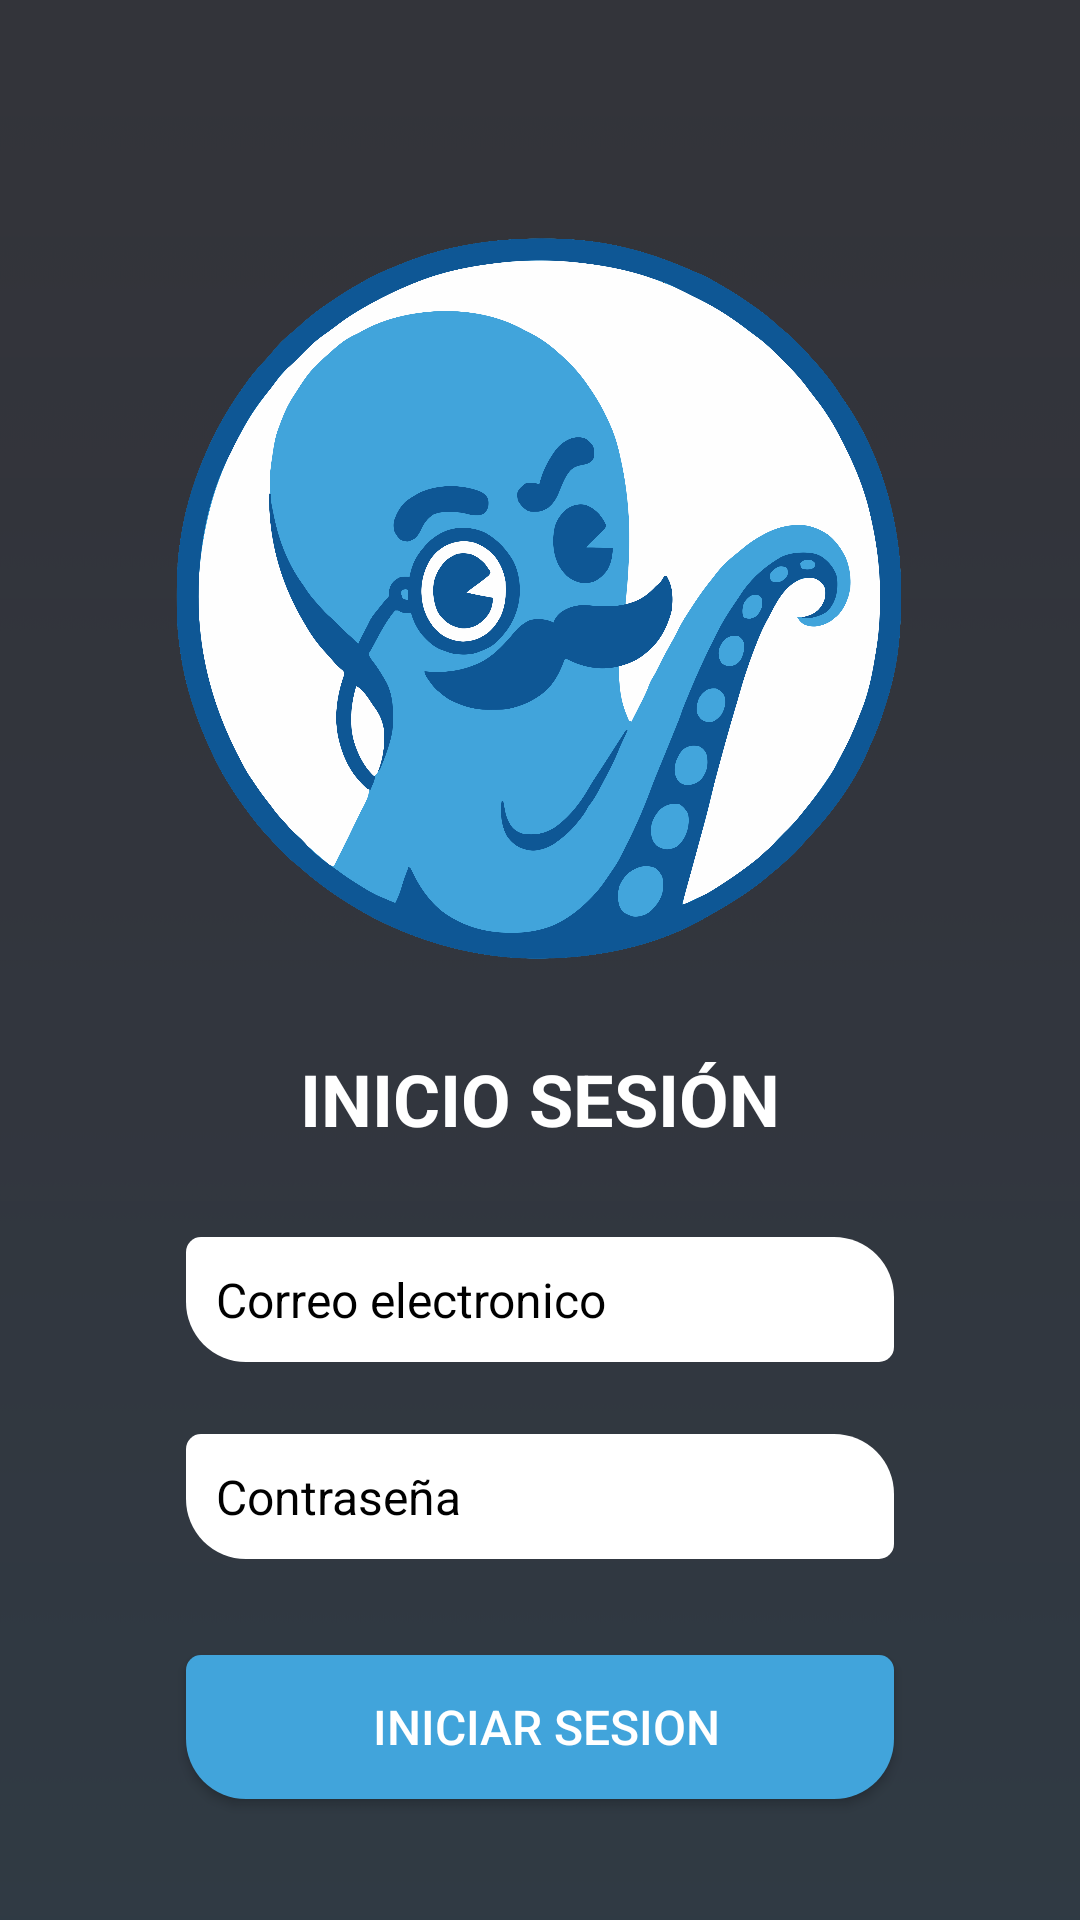

Produce the Android XML layout that renders to this screen, including the resource entries it uses.
<!-- AndroidManifest.xml: application theme Theme.Smart -->
<!-- res/layout/inicio_sesion.xml -->
<?xml version="1.0" encoding="utf-8"?>
<androidx.constraintlayout.widget.ConstraintLayout xmlns:android="http://schemas.android.com/apk/res/android"
    xmlns:app="http://schemas.android.com/apk/res-auto"
    xmlns:tools="http://schemas.android.com/tools"
    android:id="@+id/auth_layaout"
    android:layout_width="match_parent"
    android:layout_height="match_parent"
    android:background="@drawable/adad"
    android:padding="30dp"
    tools:context=".MainActivity"
    >

    <EditText
        android:id="@+id/emailEditText"
        android:layout_width="match_parent"
        android:layout_height="wrap_content"
        android:layout_marginStart="32dp"
        android:layout_marginTop="30dp"
        android:layout_marginEnd="32dp"
        android:autofillHints=""
        android:background="@drawable/texto_redondeado"
        android:ems="10"
        android:hint="@string/correo_electronico"
        android:inputType="textEmailAddress"
        android:padding="10dp"
        android:textColor="#000000"
        android:textColorHint="#000000"
        android:textSize="16sp"
        app:layout_constraintEnd_toEndOf="parent"
        app:layout_constraintHorizontal_bias="0.0"
        app:layout_constraintStart_toStartOf="parent"
        app:layout_constraintTop_toBottomOf="@+id/textView" />

    <EditText
        android:id="@+id/passwordEditText"
        android:layout_width="match_parent"
        android:layout_height="wrap_content"
        android:layout_marginStart="32dp"
        android:layout_marginTop="24dp"
        android:layout_marginEnd="32dp"
        android:autofillHints=""
        android:background="@drawable/texto_redondeado"
        android:ems="10"
        android:hint="@string/contrase_a"
        android:inputType="textPassword"
        android:padding="10dp"
        android:textColor="#000000"
        android:textColorHint="#000000"
        android:textSize="16sp"
        app:circularflow_angles="20dp"
        app:layout_constraintEnd_toEndOf="parent"
        app:layout_constraintHorizontal_bias="0.0"
        app:layout_constraintStart_toStartOf="parent"
        app:layout_constraintTop_toBottomOf="@+id/emailEditText" />

    <TextView
        android:id="@+id/textView"
        android:layout_width="wrap_content"
        android:layout_height="wrap_content"
        android:layout_marginTop="25dp"
        android:text="INICIO SESIÓN"
        android:textColor="#FFFFFF"
        android:textSize="24sp"
        android:textStyle="bold"
        app:layout_constraintEnd_toEndOf="parent"
        app:layout_constraintStart_toStartOf="parent"
        app:layout_constraintTop_toBottomOf="@+id/imageView3" />

    <Button
        android:id="@+id/loginButton"

        android:layout_width="match_parent"
        android:layout_height="48dp"
        android:layout_marginStart="32dp"
        android:layout_marginTop="32dp"
        android:layout_marginEnd="32dp"
        android:background="@drawable/boton_redondeado"
        android:backgroundTint="@color/blue"
        android:paddingStart="4dp"
        android:text="@string/iniciar_sesion"
        android:textColor="#FFFFFF"
        android:textSize="16sp"
        app:layout_constraintEnd_toEndOf="parent"

        app:layout_constraintStart_toStartOf="parent"
        app:layout_constraintTop_toBottomOf="@+id/passwordEditText" />

    <ImageView
        android:id="@+id/imageView3"
        android:layout_width="250dp"
        android:layout_height="250dp"
        android:layout_marginTop="45dp"
        app:layout_constraintEnd_toEndOf="parent"
        app:layout_constraintStart_toStartOf="parent"
        app:layout_constraintTop_toTopOf="parent"
        app:srcCompat="@drawable/logo1" />

    <TextView
        android:id="@+id/textView4"
        android:layout_width="wrap_content"
        android:layout_height="wrap_content"
        android:layout_marginTop="28dp"
        android:onClick="showRegistro"
        android:text="No tienes una cuenta? crea una ya."
        android:textColor="#FFFFFF"
        android:textSize="14sp"
        app:layout_constraintEnd_toEndOf="parent"
        app:layout_constraintStart_toStartOf="parent"
        app:layout_constraintTop_toBottomOf="@+id/loginButton" />
</androidx.constraintlayout.widget.ConstraintLayout>
<!-- resources referenced by this layout -->
<resources>
  <color name="blue">#41a4db</color>
  <!-- drawable adad: png bitmap (drawable, 12338 bytes) -->
  <!-- drawable boton_redondeado (drawable) -->
  <?xml version="1.0" encoding="utf-8"?>
  <shape xmlns:android="http://schemas.android.com/apk/res/android">
      <corners
          android:topLeftRadius="5dp"
          android:topRightRadius="5dp"
          android:bottomLeftRadius="20dp"
          android:bottomRightRadius="20dp" />
      <solid android:color="?attr/colorPrimary"/>
  </shape>
  <!-- drawable logo1: png bitmap (drawable, 412672 bytes) -->
  <!-- drawable texto_redondeado (drawable) -->
  <?xml version="1.0" encoding="utf-8"?>
  <shape xmlns:android="http://schemas.android.com/apk/res/android">
      <corners
          android:topLeftRadius="5dp"
          android:topRightRadius="20dp"
          android:bottomLeftRadius="20dp"
          android:bottomRightRadius="5dp" />
      <solid android:color="@color/white"/>
  </shape>
  <string name="contrase_a">Contraseña</string>
  <string name="correo_electronico">Correo electronico</string>
  <string name="iniciar_sesion">iniciar sesion</string>
  <style name="Theme.Smart" parent="Base.Theme.Smart" />
  <color name="white">#FFFFFFFF</color>
  <style name="Base.Theme.Smart" parent="Theme.MaterialComponents.DayNight.NoActionBar">
          <item name="colorPrimary">@color/blue</item>
          <item name="colorSecondary">@color/blue</item>
          <item name="android:statusBarColor">@color/blue</item>
          <item name="android:windowTranslucentStatus">true</item>
          <item name="android:windowLightStatusBar">true</item> 
          <item name="android:windowBackground">@color/fondo</item>
          
          <item name="android:navigationBarColor">@android:color/transparent</item>
          <item name="android:windowTranslucentNavigation">true</item>
  
      </style>
  <color name="fondo">#33343A</color>
</resources>
